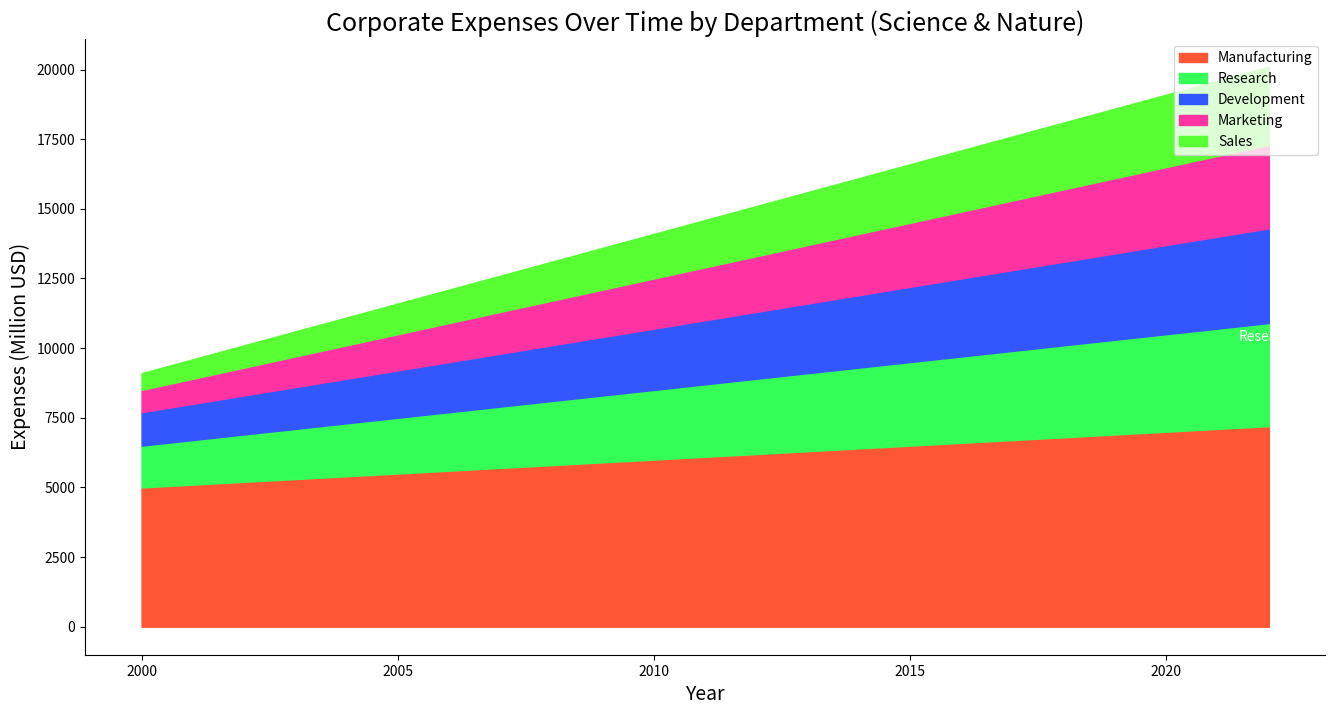

Python code for this plot:

import matplotlib.pyplot as plt
import pandas as pd
import seaborn as sns

# Data
data = {
    'Year': [i for i in range(2000, 2023)],
    'Manufacturing': [5000 + 100 * i for i in range(23)],
    'Research': [1500 + 100 * i for i in range(23)],
    'Development': [1200 + 100 * i for i in range(23)],
    'Marketing': [800 + 100 * i for i in range(23)],
    'Sales': [600 + 100 * i for i in range(23)],
}
df = pd.DataFrame(data)

# Melting the data to long format
df_melted = df.melt('Year', var_name='Sector', value_name='Expenses')

# Pivot for cumulative sum to stack the sectors on top of each other
df_melted['Cumulative'] = df_melted.groupby('Year')['Expenses'].cumsum()

# Plot
plt.figure(figsize=(16, 8))
colors = ["#FF5733", "#33FF57", "#3357FF", "#FF33A1", "#57FF33"]

# Loop to create the stacked area plot
for i, sector in enumerate(df_melted['Sector'].unique()):
    if i == 0:
        plt.fill_between(df['Year'], 0, df_melted[df_melted['Sector'] == sector]['Cumulative'], color=colors[i], label=sector)
    else:
        plt.fill_between(df['Year'], 
                         df_melted[df_melted['Sector'] == df_melted['Sector'].unique()[i-1]]['Cumulative'], 
                         df_melted[df_melted['Sector'] == sector]['Cumulative'], 
                         color=colors[i], label=sector)

# Annotating the last value of Research for example
last_year_data = df_melted[df_melted['Year'] == df['Year'].max()]
research_last_value = last_year_data[last_year_data['Sector'] == 'Research']['Cumulative'].values[0]
plt.text(df['Year'].max(), research_last_value - 500, "Research", verticalalignment='center', horizontalalignment='center', color="white", fontsize=10)

# Customizing the plot
plt.title("Corporate Expenses Over Time by Department (Science & Nature)", fontsize=18)
plt.xlabel("Year", fontsize=14)
plt.ylabel("Expenses (Million USD)", fontsize=14)
plt.legend(loc='upper right')
sns.despine()
plt.show()
